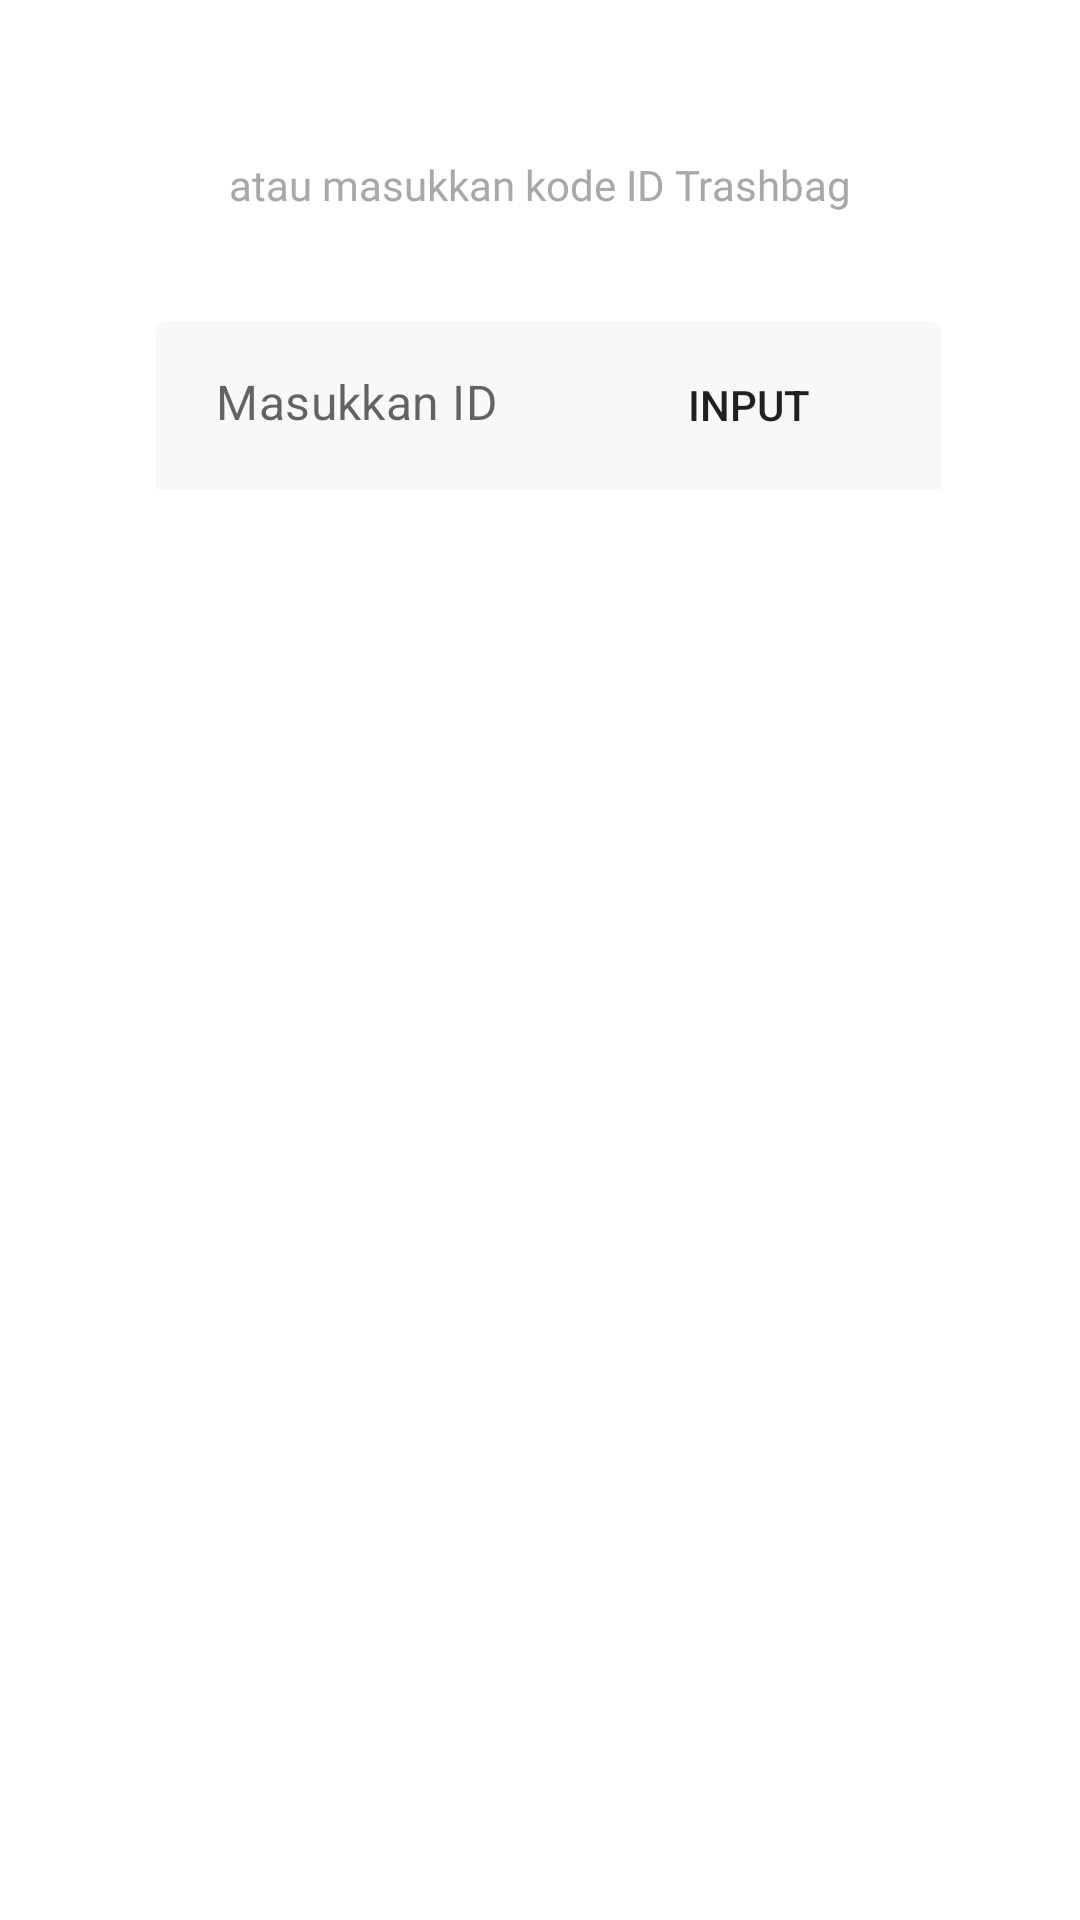

Produce the Android XML layout that renders to this screen, including the resource entries it uses.
<!-- AndroidManifest.xml: application theme AppTheme -->
<!-- res/layout/layout_misccellaneous_scan.xml -->
<?xml version="1.0" encoding="utf-8"?>
<androidx.constraintlayout.widget.ConstraintLayout xmlns:android="http://schemas.android.com/apk/res/android"
    xmlns:app="http://schemas.android.com/apk/res-auto"
    android:id="@+id/layoutMiscellneous"
    android:layout_width="match_parent"
    android:layout_height="wrap_content"
    android:background="@drawable/background_miscellneous"
    android:orientation="vertical"
    app:behavior_peekHeight="88dp"
    app:layout_behavior="@string/bottom_sheet_behavior">

    <View
        android:id="@+id/line1"
        android:layout_width="40dp"
        android:layout_height="4dp"
        android:layout_marginTop="12dp"
        android:background="@drawable/background_ractangel_radius_4dp"
        android:backgroundTint="@android:color/black"
        app:layout_constraintEnd_toEndOf="parent"
        app:layout_constraintStart_toStartOf="parent"
        app:layout_constraintTop_toTopOf="parent" />

    <View
        android:id="@+id/line2"
        android:layout_width="40dp"
        android:layout_height="4dp"
        android:layout_marginTop="4dp"
        android:background="@drawable/background_ractangel_radius_4dp"
        android:backgroundTint="@android:color/black"
        app:layout_constraintEnd_toEndOf="@+id/line1"
        app:layout_constraintHorizontal_bias="0.498"
        app:layout_constraintStart_toStartOf="@+id/line1"
        app:layout_constraintTop_toBottomOf="@+id/line1" />

    <TextView
        android:id="@+id/textHint2"
        android:layout_width="wrap_content"
        android:layout_height="wrap_content"
        android:layout_marginTop="28dp"
        android:fontFamily="@font/sf_pro_regular"
        android:text="@string/text_hint_or_use_id"
        android:textColor="@color/colorTextHintLabel"
        android:textSize="14sp"
        app:layout_constraintEnd_toEndOf="parent"
        app:layout_constraintStart_toStartOf="parent"
        app:layout_constraintTop_toBottomOf="@+id/line2" />

    <com.google.android.material.textfield.TextInputLayout
        android:id="@+id/textFieldIDCode"
        android:layout_width="match_parent"
        android:layout_height="56dp"
        android:layout_marginStart="52dp"
        android:layout_marginTop="36dp"
        android:layout_marginEnd="46dp"
        android:layout_marginBottom="40dp"
        android:background="@drawable/background_ractangel_radius_4dp"
        android:backgroundTint="@color/colorTextHintLabel"
        android:orientation="horizontal"
        app:boxBackgroundColor="@color/windowBackgoround"
        app:boxBackgroundMode="filled"
        app:boxStrokeWidth="0dp"
        app:hintEnabled="false"
        app:layout_constraintBottom_toBottomOf="parent"
        app:layout_constraintEnd_toEndOf="parent"
        app:layout_constraintStart_toStartOf="parent"
        app:layout_constraintTop_toBottomOf="@+id/textHint2"
        app:layout_constraintVertical_bias="0.0">

        <com.google.android.material.textfield.TextInputEditText
            android:layout_width="match_parent"
            android:layout_height="wrap_content"
            android:gravity="center_vertical"
            android:hint="@string/hint_enter_id"
            android:includeFontPadding="false"
            android:paddingStart="20dp"
            android:paddingTop="21dp"
            android:paddingEnd="140dp"
            android:paddingBottom="19dp" />

    </com.google.android.material.textfield.TextInputLayout>

    <Button
        android:id="@+id/buttonInput"
        android:layout_width="wrap_content"
        android:layout_height="56dp"
        android:background="@drawable/background_ractangel_radius_4dp"
        android:paddingStart="44dp"
        android:paddingEnd="44dp"
        android:text="@string/text_input"
        app:layout_constraintBottom_toBottomOf="@+id/textFieldIDCode"
        app:layout_constraintEnd_toEndOf="@+id/textFieldIDCode"
        app:layout_constraintTop_toTopOf="@+id/textFieldIDCode"
        app:layout_constraintVertical_bias="1.0" />

    <androidx.constraintlayout.widget.Group
        android:id="@+id/groupLine"
        android:layout_width="wrap_content"
        android:layout_height="wrap_content"
        app:constraint_referenced_ids="line2,line1" />

</androidx.constraintlayout.widget.ConstraintLayout>
<!-- resources referenced by this layout -->
<resources>
  <color name="colorTextHintLabel">#A8A8A8</color>
  <color name="windowBackgoround">#F8F8F8</color>
  <string name="hint_enter_id">Masukkan ID</string>
  <string name="text_hint_or_use_id">atau masukkan kode ID Trashbag</string>
  <string name="text_input">Input</string>
  <style name="AppTheme" parent="Theme.MaterialComponents.Light.NoActionBar">
          
          <item name="colorPrimary">@color/colorPrimary</item>
          <item name="colorPrimaryDark">@color/colorPrimaryDark</item>
          <item name="colorAccent">@color/colorAccent</item>
          <item name="android:windowLightStatusBar" tools:targetApi="23">true</item>
          <item name="backgroundColor">@color/windowBackgoround</item>
      </style>
  <color name="colorPrimary">#8BC34A</color>
  <color name="colorPrimaryDark">#F8F8F8</color>
  <color name="colorAccent">#FF5722</color>
</resources>
